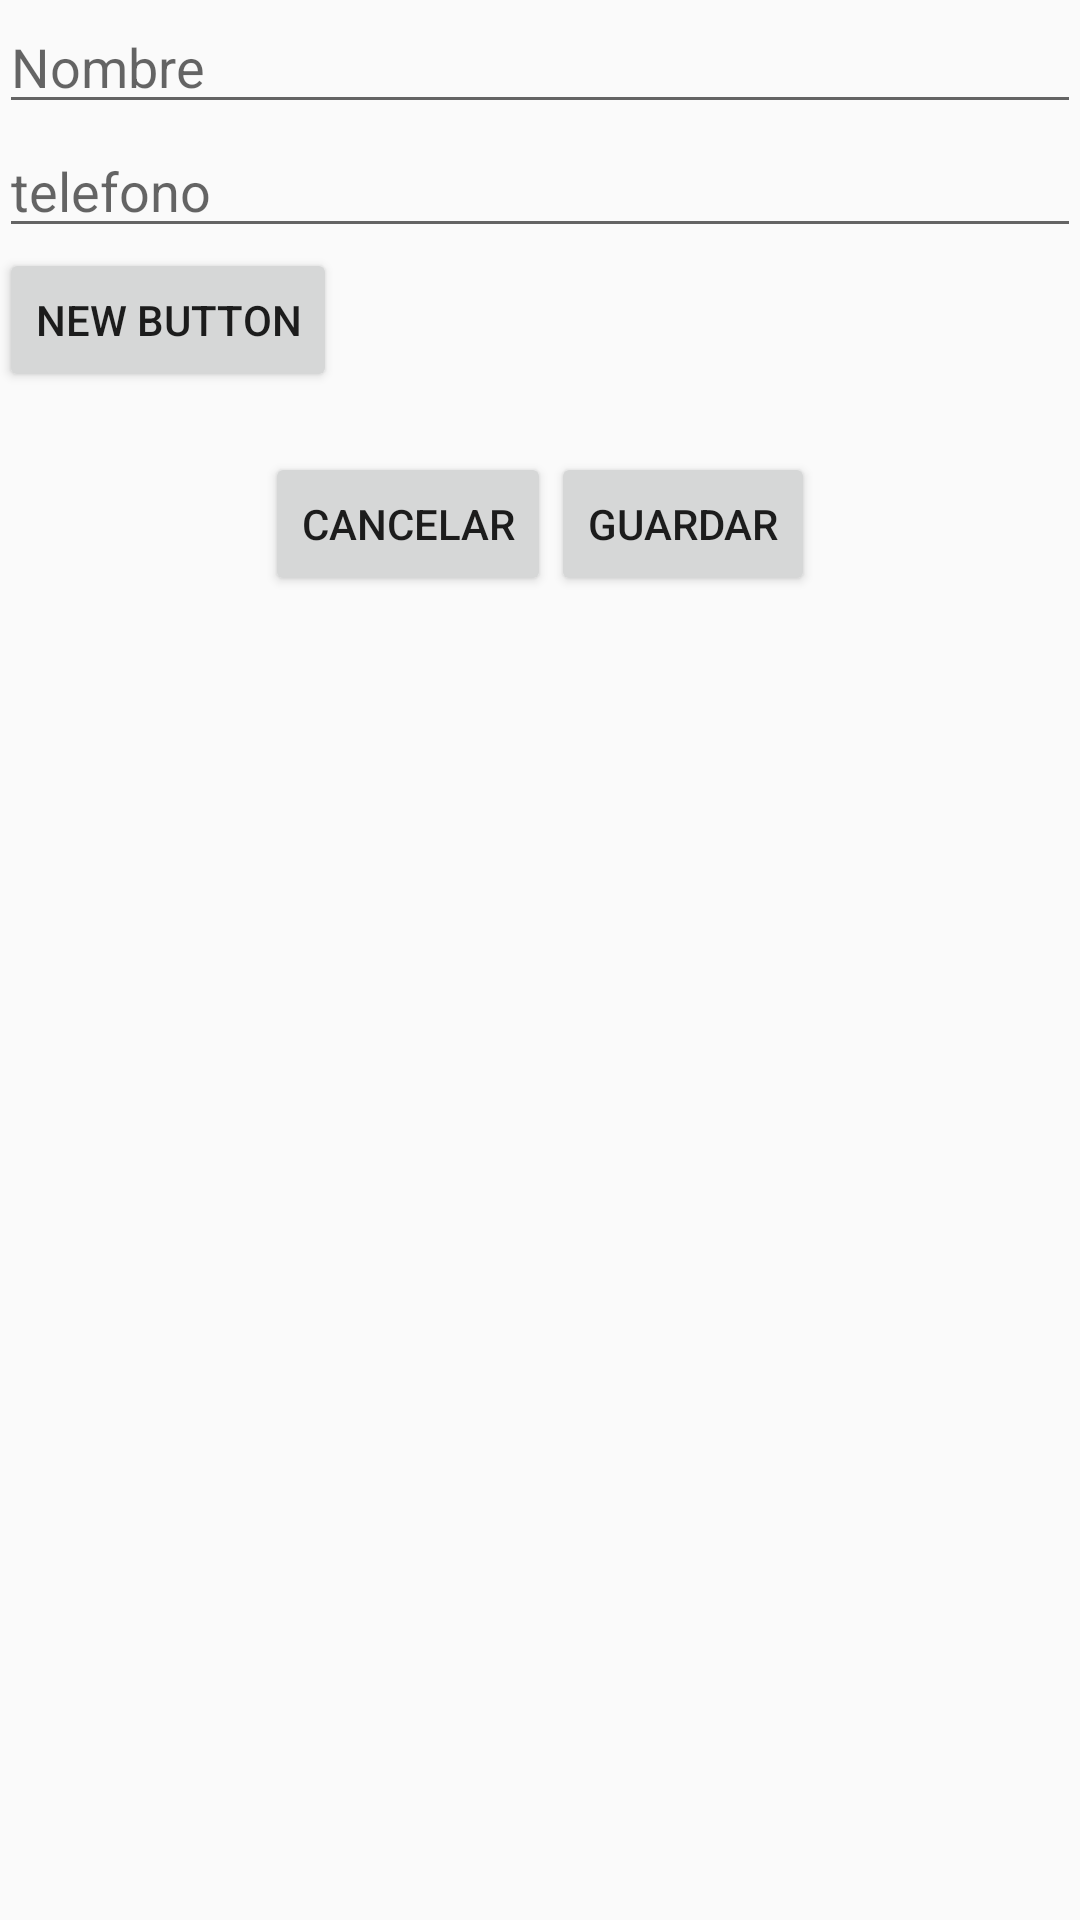

Here is an Android app screen rendered from its layout file. Give the layout XML and the strings, colors and styles it references.
<!-- AndroidManifest.xml: application theme AppTheme -->
<!-- res/layout/activity_detalle.xml -->
<RelativeLayout xmlns:android="http://schemas.android.com/apk/res/android"
    xmlns:tools="http://schemas.android.com/tools" android:layout_width="match_parent"
    android:layout_height="match_parent" android:paddingLeft="@dimen/activity_horizontal_margin"
    android:paddingRight="@dimen/activity_horizontal_margin"
    android:paddingTop="@dimen/activity_vertical_margin"
    android:paddingBottom="@dimen/activity_vertical_margin"
    tools:context="com.oncreate.contactos.DetalleActivity">


    <LinearLayout
        android:orientation="vertical"
        android:layout_width="fill_parent"
        android:layout_height="fill_parent"
        android:layout_centerVertical="true"
        android:layout_centerHorizontal="true">

        <EditText
            android:layout_width="match_parent"
            android:layout_height="wrap_content"
            android:inputType="textPersonName"
            android:ems="10"
            android:id="@+id/textNombre"
            android:hint="Nombre" />

        <EditText
            android:layout_width="match_parent"
            android:layout_height="wrap_content"
            android:inputType="phone"
            android:ems="10"
            android:id="@+id/textTelefono"
            android:hint="telefono" />

        <Button
            android:layout_width="wrap_content"
            android:layout_height="wrap_content"
            android:text="New Button"
            android:id="@+id/addImagen" />

        <LinearLayout
            android:id="@+id/botonera"
            android:layout_width="match_parent"
            android:layout_height="wrap_content"

            android:gravity="center"
            android:layout_marginTop="20dp"
            android:orientation="horizontal" >

            <Button
                android:id="@+id/boton_cancelar"
                android:layout_width="wrap_content"
                android:layout_height="wrap_content"
                android:text="@string/boton_cancelar" />

            <Button
                android:id="@+id/boton_guardar"
                android:layout_width="wrap_content"
                android:layout_height="wrap_content"
                android:text="@string/boton_guardar" />

        </LinearLayout>
    </LinearLayout>


</RelativeLayout>
<!-- resources referenced by this layout -->
<resources>
  <string name="boton_cancelar">Cancelar</string>
  <string name="boton_guardar">Guardar</string>
  <style name="AppTheme" parent="Theme.AppCompat.Light.DarkActionBar">
          
      </style>
</resources>
